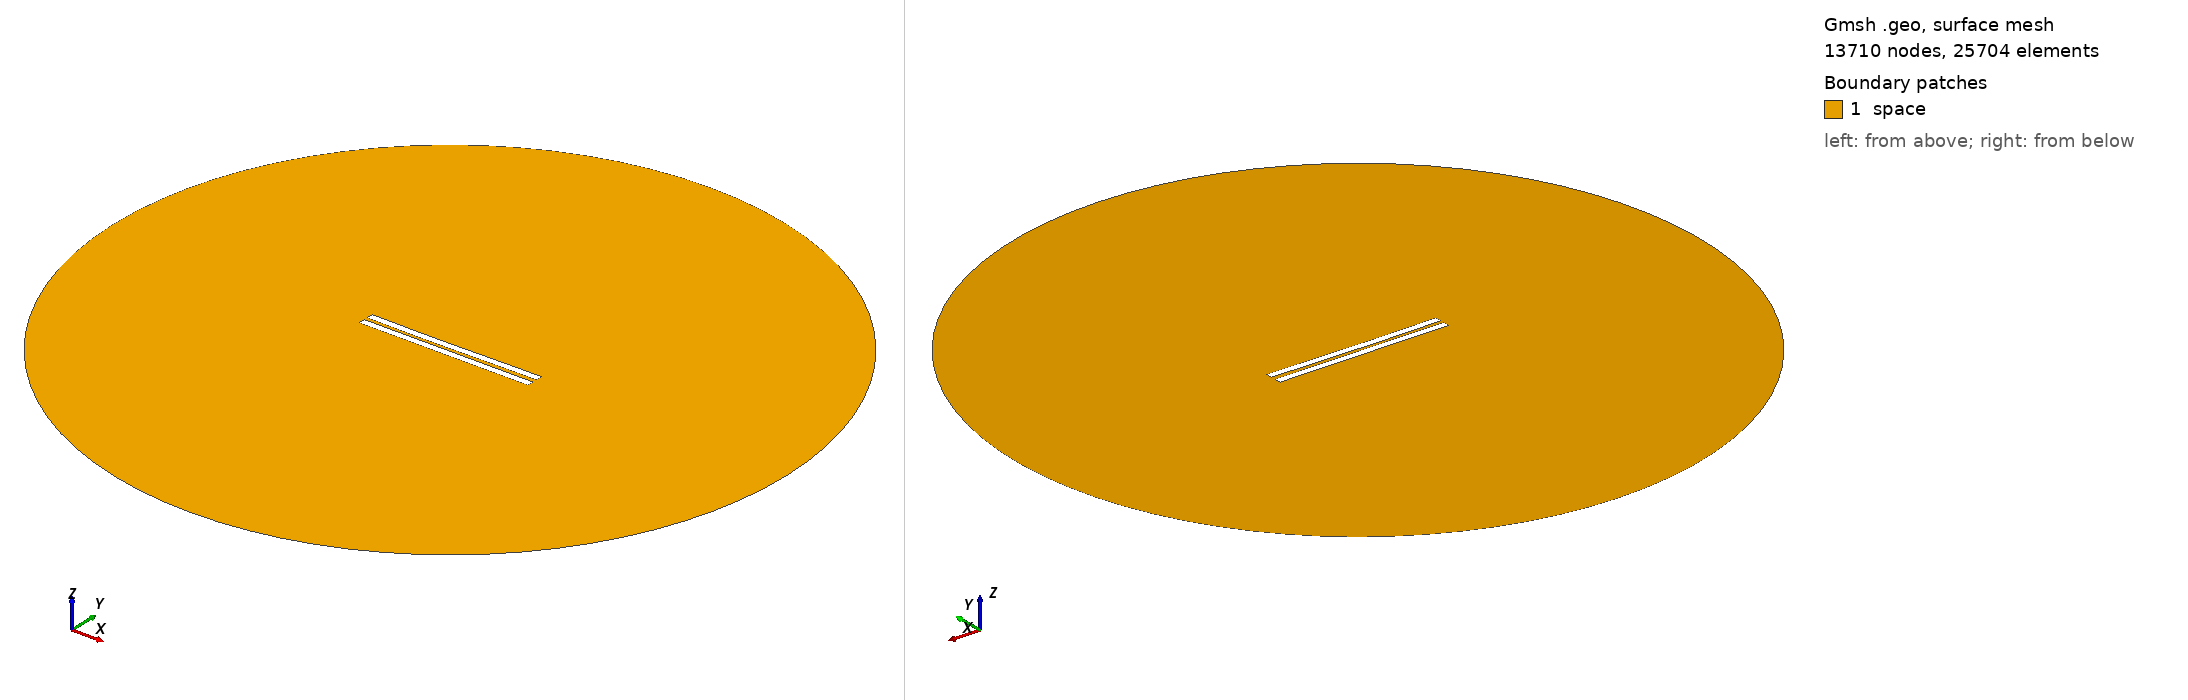

Gmsh geometry script, surface-meshed: 13710 nodes, 25704 surface elements. Boundary patches (legend numbers): 1 space. Left view from above one corner, right view from below the opposite corner. Legend entries are the model's physical surfaces. The drawing asked Gmsh for element sizes between 1% and 20% of the model's largest extent; the script's own settings can give other sizes.

=== 2383.geo (drawn) ===
//---------------------------------------
// Geometry kernel
//---------------------------------------

SetFactory("OpenCASCADE");



//---------------------------------------
// Parameters of the geometry
//---------------------------------------

// Overetch of the upper plate
overetch = 0.0;

// Distance between the plates
distance = 2.25;

// Discretization over the x axis (for the deformation)
nx = 50; 

// Length of the plate
L = 100 - overetch; 

// Number of modes
n = 4; 

// 1st mode coefficient
coeff(1) = 0.15;
beta(1) = 0.596864 * 3.1415926535 / L;

// 2nd mode coefficient
coeff(2) = -0.15;
beta(2) = 1.49418 * 3.1415926535 / L;

// 3rd mode coefficient
coeff(3) = -0.075;
beta(3) = 2.50025 * 3.1415926535 / L;

// 4th mode coefficient
coeff(4) = 0.0;
beta(4) = 3.49999 * 3.1415926535 / L;



//---------------------------------------
// Upper plate (deformed rectangle)
//---------------------------------------

// Coordiantes of the upper plate
xmin = -50;
xmax = 50 - overetch;

// Height of the upper plate
yheight = 4 - 2 * overetch;

// Indexes of the points
UpperID[] = {};
LowerID[] = {};
LeftID[] = {};
RightID[] = {};

// Point index
p = 1;

// Horizontal edges
For i In {1:nx}
    x = xmin + (i-1)*(xmax - xmin)/(nx-1);

    y_bottom = distance / 2 + overetch;
    For j In {1:n}
        C = (Cosh(beta(j)*L) + Cos(beta(j)*L)) / (Sinh(beta(j)*L) + Sin(beta(j)*L));
        y_bottom  = y_bottom + coeff(j) * (Cosh(beta(j)*(x+50)) - Cos(beta(j)*(x+50)) - C * (Sinh(beta(j)*(x+50)) - Sin(beta(j)*(x+50))));
    EndFor

    y_top = y_bottom + yheight;

    Point(p) = {x, y_top, 0, 1.0};
    UpperID[i] = p;
    p = p + 1;

    Point(p) = {x, y_bottom, 0, 1.0};
    LowerID[i] = p;
    p = p + 1;
EndFor

// Create point lists
UpperPts[] = {}; LowerPts[] = {};
For i In {1:nx}
  UpperPts[] += {UpperID[i]};
  LowerPts[] += {LowerID[i]};
EndFor

// Build splines
Spline(1) = {UpperPts[]};
Spline(2) = {LowerPts[]};
Line(3) = {LowerPts[nx-1], UpperPts[nx-1]};
Line(4) = {LowerPts[0], UpperPts[0]};

// Build the plane surface
Curve Loop(1) = {2, 3, -1, -4};
Plane Surface(1) = {1};



//---------------------------------------
// Lower plate (rectangle)
//---------------------------------------

// Vertices
Point(1001) = {-50, -1, 0, 1.0};
Point(1002) = { 50, -1, 0, 1.0};
Point(1003) = { 50,  -5, 0, 1.0};
Point(1004) = {-50,  -5, 0, 1.0};

// Edges
Line(5) = {1001, 1002};
Line(6) = {1002, 1003};
Line(7) = {1003, 1004};
Line(8) = {1004, 1001};

// Plane surface
Line Loop(2) = {5, 6, 7, 8};
Plane Surface(2) = {2}; 



//---------------------------------------
// Outer (fictious) boundary
//---------------------------------------

// Points
Point(1005) = {0, 0, 0};       // Center
Point(1006) = {200, 0, 0};     // Start point
Point(1007) = {0, 200, 0};     // 90 degrees
Point(1008) = {-200, 0, 0};    // 180 degrees
Point(1009) = {0, -200, 0};    // 270 degrees

// Circle arcs (each needs start, center, end)
Circle(9) = {1006, 1005, 1007};
Circle(10) = {1007, 1005, 1008};
Circle(11) = {1008, 1005, 1009};
Circle(12) = {1009, 1005, 1006};

// Plane surface for the entire domain
Curve Loop(3) = {9, 10, 11, 12};
Surface(3) = {3};

// Subtract the plates from the whole domain to obtain the actual domain where we want to solve the equations
BooleanDifference{ Surface{3}; Delete; }{ Surface{1}; Surface{2}; Delete; }




//---------------------------------------
// Transfinite Lines/Curves
//---------------------------------------

// Set the number of points on the boundaries
r = 7;

// Plates
Transfinite Curve {1, 2} = 50*r Using Progression 1;
Transfinite Curve {3, 4} = 2*r Using Progression 1;
Transfinite Line {5, 7} = 50*r Using Progression 1;
Transfinite Line {6, 8} = 2*r Using Progression 1;

// Outer boundary
Transfinite Line {9, 10, 11, 12} = 20 Using Progression 1;



//---------------------------------------
// Physical groups
//---------------------------------------                

// Physical curves (boundaries)
Physical Line("force_segment", 10) = {2};
Physical Line("upper_plate", 11) = {1, 3, 4};
Physical Line("lower_plate", 12) = {5, 6, 7, 8};
Physical Line("boundary", 20) = {9, 10, 11, 12};

// Physical Surfaces
Physical Surface("space", 30) = {3};



//---------------------------------------
// 6. Generate the Mesh
//---------------------------------------

// 2D mesh generation
Mesh 2;
